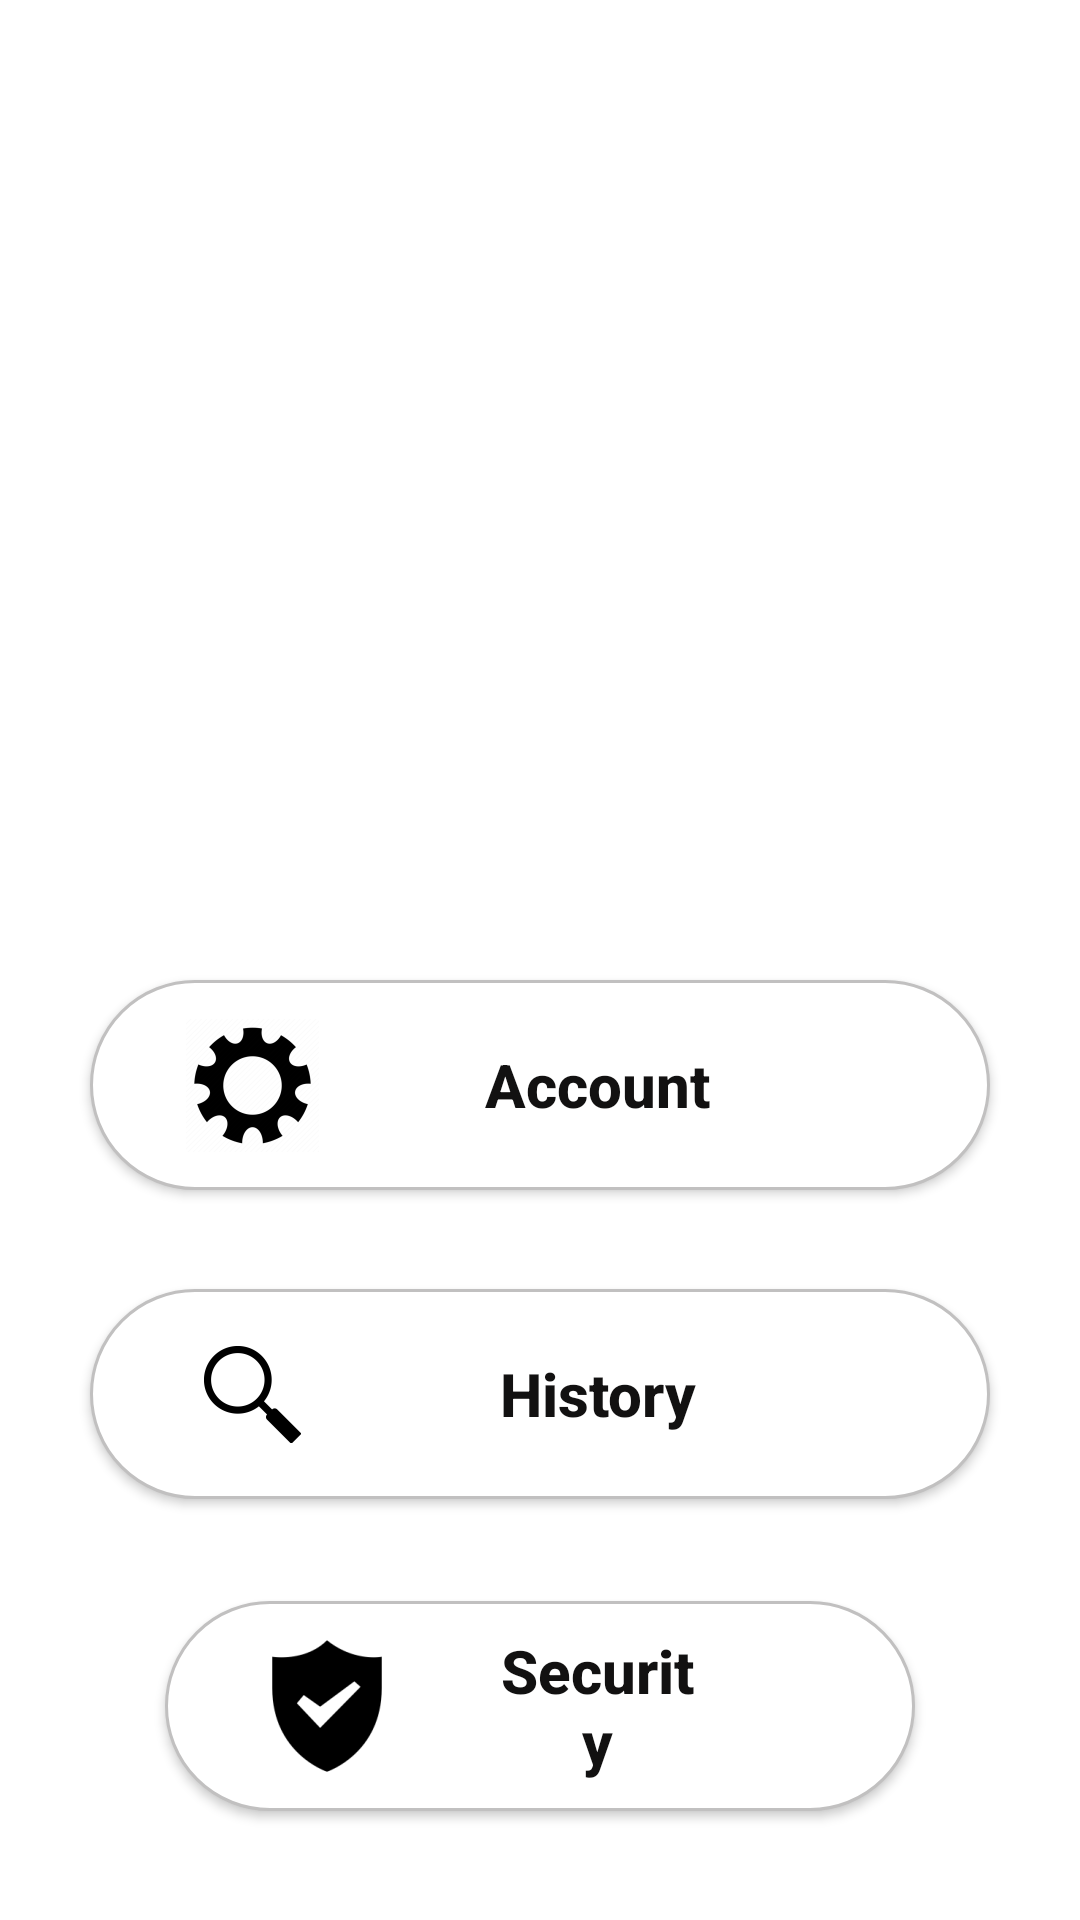

The Android layout XML behind this screen, and the referenced resources:
<!-- AndroidManifest.xml: application theme Theme.Draft.NoActionBar -->
<!-- res/layout/activity_userinterface.xml -->
<?xml version="1.0" encoding="utf-8"?>
<androidx.constraintlayout.widget.ConstraintLayout xmlns:android="http://schemas.android.com/apk/res/android"
    xmlns:app="http://schemas.android.com/apk/res-auto"
    xmlns:tools="http://schemas.android.com/tools"
    android:layout_width="match_parent"
    android:layout_height="match_parent"
    tools:context="com.View.Userinterface">

    <ImageView
        android:id="@+id/imageView7"
        android:layout_width="wrap_content"
        android:layout_height="wrap_content"
        android:layout_marginTop="111dp"
        android:layout_marginBottom="138dp"
        app:layout_constraintBottom_toTopOf="@+id/account"
        app:layout_constraintEnd_toEndOf="parent"
        app:layout_constraintStart_toStartOf="parent"
        app:layout_constraintTop_toTopOf="parent"
        tools:srcCompat="@tools:sample/avatars" />


    <Button
        android:id="@+id/account"
        android:layout_width="300dp"
        android:layout_height="70dp"
        android:layout_marginTop="357dp"
        android:layout_marginBottom="33dp"
        android:background="@drawable/button_style"
        android:drawableLeft="@mipmap/parameter_foreground"
        android:paddingRight="70dp"
        android:text="Account"
        android:textAllCaps="false"
        android:textSize="20sp"
        android:textStyle="bold"
        app:backgroundTint="@null"
        style="@style/TEXT"
        app:layout_constraintBottom_toTopOf="@+id/history"
        app:layout_constraintEnd_toEndOf="parent"
        app:layout_constraintStart_toStartOf="parent"
        app:layout_constraintTop_toTopOf="parent" />

    <Button
        android:id="@+id/security"
        android:layout_width="0dp"
        android:layout_height="70dp"
        android:layout_marginStart="55dp"
        android:layout_marginEnd="55dp"
        android:layout_marginBottom="67dp"
        android:background="@drawable/button_style"
        android:drawableLeft="@mipmap/security_icon"
        android:paddingRight="70dp"
        android:text="Security"
        android:textAllCaps="false"
        android:textSize="20sp"
        android:textStyle="bold"
        app:backgroundTint="@null"
        style="@style/TEXT"
        app:layout_constraintBottom_toBottomOf="parent"
        app:layout_constraintEnd_toEndOf="parent"
        app:layout_constraintStart_toStartOf="parent"
        app:layout_constraintTop_toBottomOf="@+id/history" />

    <Button
        android:id="@+id/history"
        android:layout_width="300dp"
        android:layout_height="70dp"
        android:layout_marginBottom="34dp"
        android:background="@drawable/button_style"
        android:drawableLeft="@mipmap/history_foreground"
        android:paddingRight="70dp"
        android:text="History"
        android:textAllCaps="false"
        android:textSize="20sp"
        android:textStyle="bold"
        app:backgroundTint="@null"
        style="@style/TEXT"
        app:layout_constraintBottom_toTopOf="@+id/security"
        app:layout_constraintEnd_toEndOf="parent"
        app:layout_constraintStart_toStartOf="parent"
        app:layout_constraintTop_toBottomOf="@+id/account" />
</androidx.constraintlayout.widget.ConstraintLayout>
<!-- resources referenced by this layout -->
<resources>
  <!-- drawable button_style (drawable) -->
  <?xml version="1.0" encoding="utf-8"?>
  <shape
      xmlns:android="http://schemas.android.com/apk/res/android"
      android:shape="rectangle">
  
      <stroke
          android:color="#C1C0C0"
          android:width="1dp"/>
      <corners
          android:radius="190dp"/>
      <solid
          android:color="@color/white"/>
  
  </shape>
  <!-- mipmap history_foreground: png bitmap (mipmap-hdpi, 1109 bytes) -->
  <!-- mipmap parameter_foreground: png bitmap (mipmap-hdpi, 2816 bytes) -->
  <!-- mipmap security_icon: png bitmap (mipmap-hdpi, 1596 bytes) -->
  <style name="TEXT">
          <item name="android:textColor">@color/black</item>
      </style>
  <style name="Theme.Draft.NoActionBar">
          <item name="windowActionBar">false</item>
          <item name="windowNoTitle">true</item>
      </style>
  <color name="white">#FFFFFFFF</color>
  <color name="black">#121111</color>
</resources>
